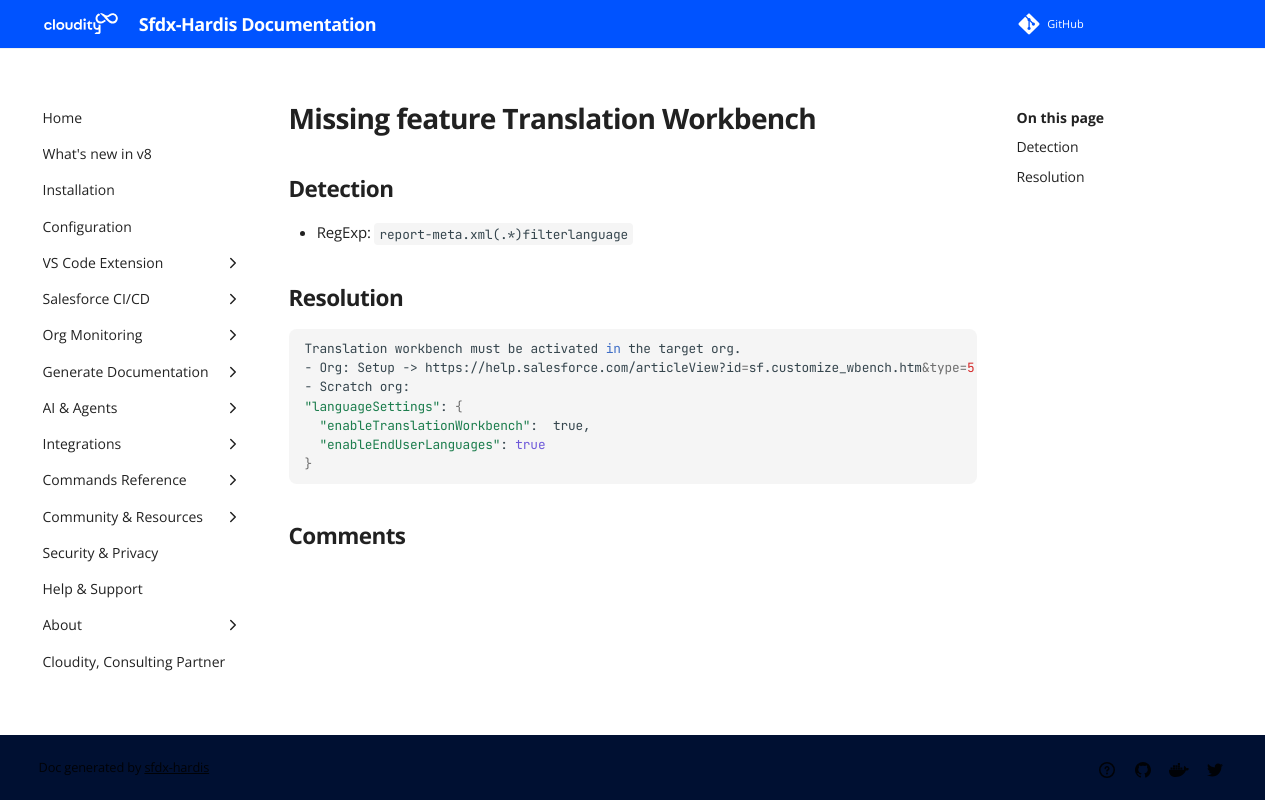

repository: hardisgroupcom/sfdx-hardis · page: sf-deployment-assistant/Missing-feature-Translation-Workbench/index.html · generator: mkdocs

---
title: "Missing feature Translation Workbench (Deployment assistant)"
description: "How to solve Salesforce deployment error \"/report-meta.xml(.*)filterlanguage\""
---
<!-- markdownlint-disable MD013 -->
# Missing feature Translation Workbench

## Detection

- RegExp: `report-meta.xml(.*)filterlanguage`

## Resolution

```shell
Translation workbench must be activated in the target org.
- Org: Setup -> https://help.salesforce.com/articleView?id=sf.customize_wbench.htm&type=5
- Scratch org:
"languageSettings": {
  "enableTranslationWorkbench":  true,
  "enableEndUserLanguages": true
}
```
